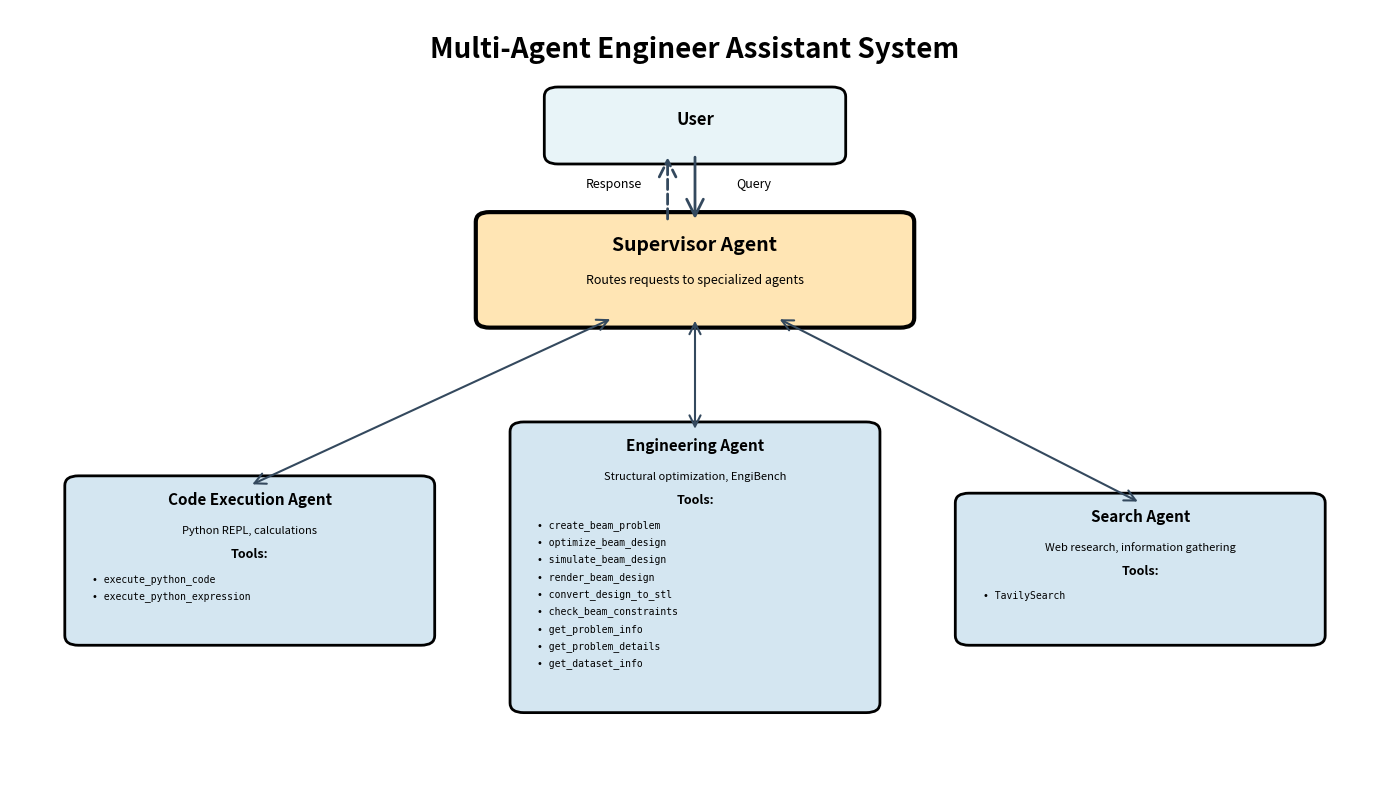

Recreate this plot in Python. (Note: this script raises an exception after producing the figure.)
"""
Generate a visual diagram of the multi-agent system architecture.
"""

from typing import TypedDict

import matplotlib.pyplot as plt
from matplotlib.patches import FancyArrowPatch, FancyBboxPatch


class AgentInfo(TypedDict):
    """Type definition for agent information."""

    name: str
    icon: str
    x: float
    y: float
    tools: list[str]
    desc: str


# Set up the figure
fig, ax = plt.subplots(1, 1, figsize=(14, 8))
ax.set_xlim(0, 10)
ax.set_ylim(2, 10)
ax.axis("off")

# Color scheme
color_user = "#E8F4F8"
color_supervisor = "#FFE5B4"
color_agent = "#D4E6F1"
color_tool = "#E8DAEF"
color_arrow = "#34495E"

# Title
ax.text(
    5,
    9.5,
    "Multi-Agent Engineer Assistant System",
    fontsize=20,
    fontweight="bold",
    ha="center",
)

# User
user_box = FancyBboxPatch(
    (4, 8.5),
    2,
    0.6,
    boxstyle="round,pad=0.1",
    edgecolor="black",
    facecolor=color_user,
    linewidth=2,
)
ax.add_patch(user_box)
ax.text(5, 8.8, "User", fontsize=12, ha="center", fontweight="bold")

# Supervisor Agent
supervisor_box = FancyBboxPatch(
    (3.5, 6.8),
    3,
    1,
    boxstyle="round,pad=0.1",
    edgecolor="black",
    facecolor=color_supervisor,
    linewidth=3,
)
ax.add_patch(supervisor_box)
ax.text(5, 7.5, "Supervisor Agent", fontsize=14, ha="center", fontweight="bold")
ax.text(
    5,
    7.15,
    "Routes requests to specialized agents",
    fontsize=9,
    ha="center",
    style="italic",
)

# Arrow from user to supervisor
arrow1 = FancyArrowPatch(
    (5, 8.5),
    (5, 7.8),
    arrowstyle="->",
    mutation_scale=30,
    linewidth=2,
    color=color_arrow,
)
ax.add_patch(arrow1)
ax.text(5.3, 8.15, "Query", fontsize=9)

# Arrow from supervisor back to user
arrow2 = FancyArrowPatch(
    (4.8, 7.8),
    (4.8, 8.5),
    arrowstyle="->",
    mutation_scale=30,
    linewidth=2,
    color=color_arrow,
    linestyle="--",
)
ax.add_patch(arrow2)
ax.text(4.2, 8.15, "Response", fontsize=9)

# Specialized Agents
agents: list[AgentInfo] = [
    {
        "name": "Code Execution Agent",
        "icon": "",
        "x": 0.5,
        "y": 3.5,
        "tools": ["execute_python_code", "execute_python_expression"],
        "desc": "Python REPL, calculations",
    },
    {
        "name": "Engineering Agent",
        "icon": "",
        "x": 3.75,
        "y": 2.8,
        "tools": [
            "create_beam_problem",
            "optimize_beam_design",
            "simulate_beam_design",
            "render_beam_design",
            "convert_design_to_stl",
            "check_beam_constraints",
            "get_problem_info",
            "get_problem_details",
            "get_dataset_info",
        ],
        "desc": "Structural optimization, EngiBench",
    },
    {
        "name": "Search Agent",
        "icon": "",
        "x": 7,
        "y": 3.5,
        "tools": ["TavilySearch"],
        "desc": "Web research, information gathering",
    },
]

# Draw agents and their connections
for agent in agents:
    # Calculate box height based on number of tools
    num_tools = len(agent["tools"])
    box_height = 1.2 + (num_tools * 0.18)  # Dynamic height based on tools

    # Agent box
    agent_box = FancyBboxPatch(
        (agent["x"], agent["y"]),
        2.5,
        box_height,
        boxstyle="round,pad=0.1",
        edgecolor="black",
        facecolor=color_agent,
        linewidth=2,
    )
    ax.add_patch(agent_box)

    # Agent name
    agent_name = agent["name"]
    if agent["icon"]:
        agent_name = f"{agent['icon']} {agent_name}"
    ax.text(
        agent["x"] + 1.25,
        agent["y"] + box_height - 0.2,
        agent_name,
        fontsize=11,
        ha="center",
        fontweight="bold",
    )

    # Agent description
    ax.text(
        agent["x"] + 1.25,
        agent["y"] + box_height - 0.5,
        agent["desc"],
        fontsize=8,
        ha="center",
        style="italic",
        wrap=True,
    )

    # Tools section
    ax.text(
        agent["x"] + 1.25,
        agent["y"] + box_height - 0.75,
        "Tools:",
        fontsize=9,
        ha="center",
        fontweight="bold",
    )

    # List all tools
    tools_y_start = agent["y"] + box_height - 1.0
    for i, tool in enumerate(agent["tools"]):
        ax.text(
            agent["x"] + 0.1,
            tools_y_start - (i * 0.18),
            f"• {tool}",
            fontsize=7,
            ha="left",
            family="monospace",
        )

    # Arrow from supervisor to agent
    # Supervisor box: x=3.5-6.5, y=6.8-7.8
    # Calculate proper edge connection points
    supervisor_x = 3.5
    supervisor_width = 3
    supervisor_y = 6.8

    agent_box_x = agent["x"]
    agent_box_width = 2.5
    agent_center_x = agent_box_x + agent_box_width / 2
    agent_top_y = agent["y"] + box_height

    # Determine supervisor exit point based on agent position
    SUPERVISOR_CENTER_X = 5.0  # Center x-position of supervisor
    if agent_center_x < SUPERVISOR_CENTER_X:  # Left agent (Code Execution)
        supervisor_exit_x = supervisor_x + supervisor_width * 0.3
    elif agent_center_x > SUPERVISOR_CENTER_X:  # Right agent (Search)
        supervisor_exit_x = supervisor_x + supervisor_width * 0.7
    else:  # Center agent (Engineering)
        supervisor_exit_x = supervisor_x + supervisor_width * 0.5

    arrow = FancyArrowPatch(
        (supervisor_exit_x, supervisor_y),
        (agent_center_x, agent_top_y),
        arrowstyle="<->",
        mutation_scale=20,
        linewidth=1.5,
        color=color_arrow,
    )
    ax.add_patch(arrow)

plt.tight_layout()
plt.savefig(
    "outputs/agent_architecture.png",
    dpi=300,
    bbox_inches="tight",
    facecolor="white",
    edgecolor="none",
)
print("✅ Architecture diagram saved to: outputs/agent_architecture.png")
plt.close()

# Create a second diagram showing the workflow
fig2, ax2 = plt.subplots(1, 1, figsize=(12, 8))
ax2.set_xlim(0, 10)
ax2.set_ylim(0, 10)
ax2.axis("off")

# Title
ax2.text(
    5,
    9.5,
    'Request Flow Example: "What is 1+1?"',
    fontsize=18,
    fontweight="bold",
    ha="center",
)

# Step 1: User request
step1_box = FancyBboxPatch(
    (3, 8),
    4,
    0.6,
    boxstyle="round,pad=0.1",
    edgecolor="black",
    facecolor=color_user,
    linewidth=2,
)
ax2.add_patch(step1_box)
ax2.text(5, 8.3, '1. User: "What is 1+1?"', fontsize=11, ha="center", fontweight="bold")

# Arrow down
arrow = FancyArrowPatch(
    (5, 8), (5, 7.3), arrowstyle="->", mutation_scale=25, linewidth=2, color=color_arrow
)
ax2.add_patch(arrow)

# Step 2: Supervisor analyzes
step2_box = FancyBboxPatch(
    (2.5, 6.5),
    5,
    0.6,
    boxstyle="round,pad=0.1",
    edgecolor="black",
    facecolor=color_supervisor,
    linewidth=2,
)
ax2.add_patch(step2_box)
ax2.text(
    5,
    6.8,
    '2. Supervisor analyzes: "calculation task"',
    fontsize=11,
    ha="center",
    fontweight="bold",
)

# Arrow down
arrow = FancyArrowPatch(
    (5, 6.5),
    (5, 5.8),
    arrowstyle="->",
    mutation_scale=25,
    linewidth=2,
    color=color_arrow,
)
ax2.add_patch(arrow)

# Step 3: Route to Code Execution Agent
step3_box = FancyBboxPatch(
    (2, 5),
    6,
    0.6,
    boxstyle="round,pad=0.1",
    edgecolor="black",
    facecolor="#D5F4E6",
    linewidth=2,
)
ax2.add_patch(step3_box)
ax2.text(
    5,
    5.3,
    "3. Routes to: Code Execution Agent",
    fontsize=11,
    ha="center",
    fontweight="bold",
)

# Arrow down
arrow = FancyArrowPatch(
    (5, 5), (5, 4.3), arrowstyle="->", mutation_scale=25, linewidth=2, color=color_arrow
)
ax2.add_patch(arrow)

# Step 4: Agent executes tool
step4_box = FancyBboxPatch(
    (1.5, 3.5),
    7,
    0.6,
    boxstyle="round,pad=0.1",
    edgecolor="black",
    facecolor=color_tool,
    linewidth=2,
)
ax2.add_patch(step4_box)
ax2.text(
    5,
    3.8,
    '4. Calls tool: execute_python_expression("1+1")',
    fontsize=11,
    ha="center",
    fontweight="bold",
)

# Arrow down
arrow = FancyArrowPatch(
    (5, 3.5),
    (5, 2.8),
    arrowstyle="->",
    mutation_scale=25,
    linewidth=2,
    color=color_arrow,
)
ax2.add_patch(arrow)

# Step 5: Tool returns result
step5_box = FancyBboxPatch(
    (2.5, 2),
    5,
    0.6,
    boxstyle="round,pad=0.1",
    edgecolor="black",
    facecolor="#E8DAEF",
    linewidth=2,
)
ax2.add_patch(step5_box)
ax2.text(5, 2.3, '5. Tool returns: "2"', fontsize=11, ha="center", fontweight="bold")

# Arrow down
arrow = FancyArrowPatch(
    (5, 2), (5, 1.3), arrowstyle="->", mutation_scale=25, linewidth=2, color=color_arrow
)
ax2.add_patch(arrow)

# Step 6: Response to user
step6_box = FancyBboxPatch(
    (2, 0.5),
    6,
    0.6,
    boxstyle="round,pad=0.1",
    edgecolor="black",
    facecolor="#D5F4E6",
    linewidth=2,
)
ax2.add_patch(step6_box)
ax2.text(
    5,
    0.8,
    '6. Agent responds: "The answer is 2"',
    fontsize=11,
    ha="center",
    fontweight="bold",
)

plt.tight_layout()
plt.savefig(
    "outputs/workflow_example.png",
    dpi=300,
    bbox_inches="tight",
    facecolor="white",
    edgecolor="none",
)
print("✅ Workflow diagram saved to: outputs/workflow_example.png")
plt.close()

print("\n📊 Both diagrams generated successfully!")
print("   1. outputs/agent_architecture.png - System architecture overview")
print("   2. outputs/workflow_example.png - Example request flow")
